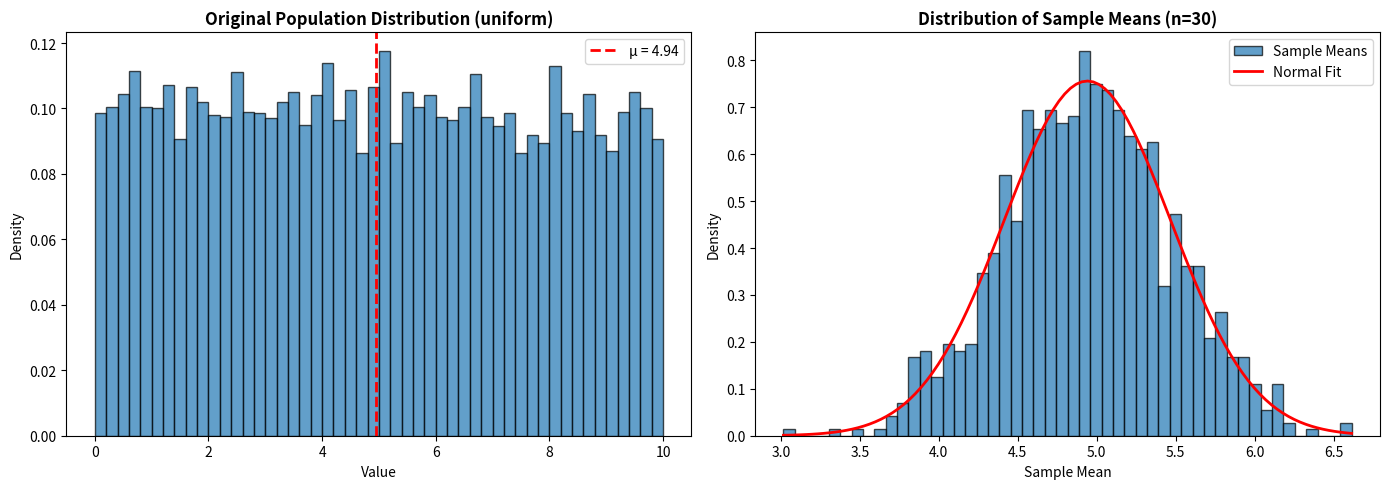
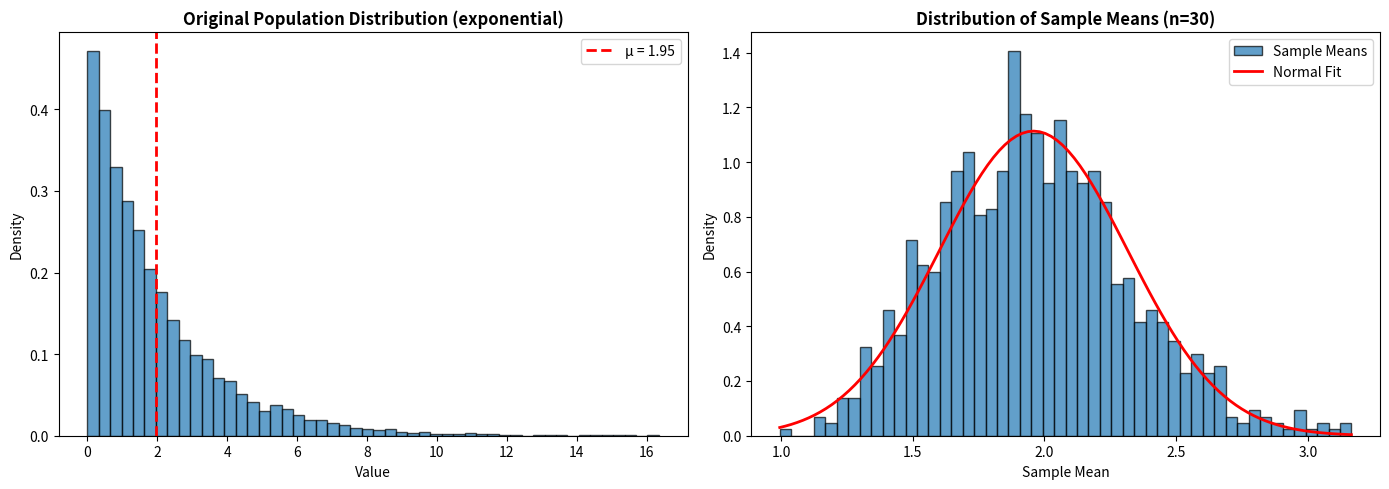
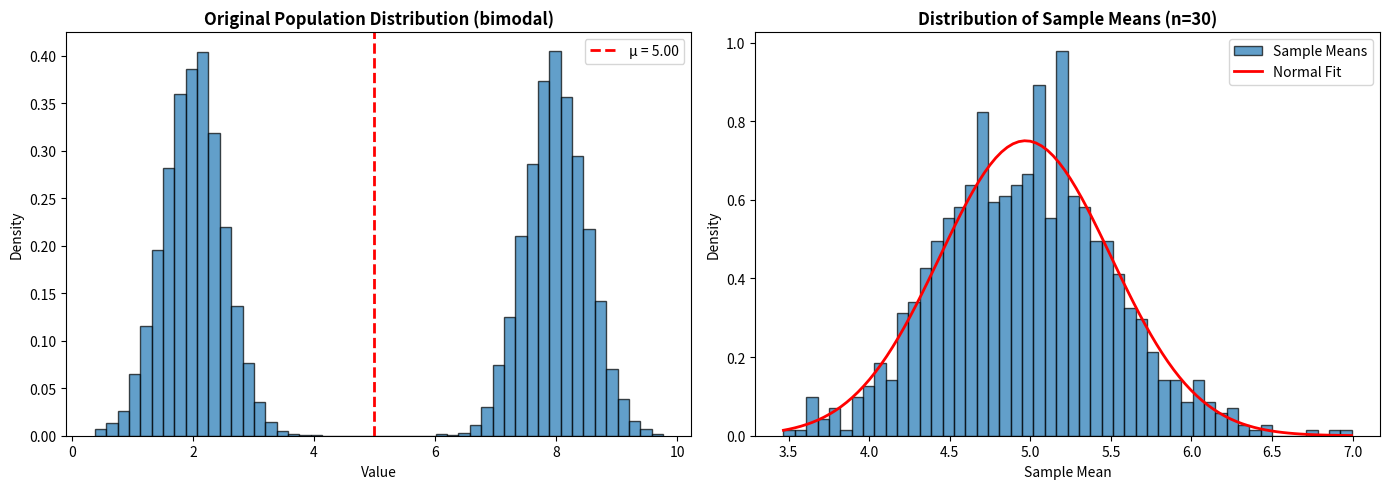

Write the Python code that produced these figures, in order.
import numpy as np
import matplotlib.pyplot as plt
import seaborn as sns
from scipy import stats

def demonstrate_central_limit_theorem(
    population_size=10000,
    sample_size=30,
    num_samples=1000,
    distribution='uniform'
):
    np.random.seed(42)
    
    if distribution == 'uniform':
        population = np.random.uniform(0, 10, population_size)
    elif distribution == 'exponential':
        population = np.random.exponential(2, population_size)
    elif distribution == 'bimodal':
        population = np.concatenate([
            np.random.normal(2, 0.5, population_size // 2),
            np.random.normal(8, 0.5, population_size // 2)
        ])
    else:
        raise ValueError(f"Unknown distribution: {distribution}")
    
    sample_means = []
    for _ in range(num_samples):
        sample = np.random.choice(population, size=sample_size, replace=False)
        sample_means.append(np.mean(sample))
    
    sample_means = np.array(sample_means)
    
    fig, axes = plt.subplots(1, 2, figsize=(14, 5))
    
    axes[0].hist(population, bins=50, density=True, alpha=0.7, edgecolor='black')
    axes[0].set_title(f'Original Population Distribution ({distribution})', fontsize=12, fontweight='bold')
    axes[0].set_xlabel('Value')
    axes[0].set_ylabel('Density')
    axes[0].axvline(np.mean(population), color='red', linestyle='--', linewidth=2, label=f'μ = {np.mean(population):.2f}')
    axes[0].legend()
    
    axes[1].hist(sample_means, bins=50, density=True, alpha=0.7, edgecolor='black', label='Sample Means')
    
    mu = np.mean(sample_means)
    sigma = np.std(sample_means)
    x = np.linspace(sample_means.min(), sample_means.max(), 100)
    axes[1].plot(x, stats.norm.pdf(x, mu, sigma), 'r-', linewidth=2, label='Normal Fit')
    
    axes[1].set_title(f'Distribution of Sample Means (n={sample_size})', fontsize=12, fontweight='bold')
    axes[1].set_xlabel('Sample Mean')
    axes[1].set_ylabel('Density')
    axes[1].legend()
    
    plt.tight_layout()
    plt.savefig('clt_demonstration.png', dpi=300, bbox_inches='tight')
    plt.show()
    
    print(f"\n{'='*60}")
    print(f"Central Limit Theorem Demonstration")
    print(f"{'='*60}")
    print(f"Population Distribution: {distribution}")
    print(f"Population Mean: {np.mean(population):.4f}")
    print(f"Population Std Dev: {np.std(population):.4f}")
    print(f"\nSample Size: {sample_size}")
    print(f"Number of Samples: {num_samples}")
    print(f"\nSample Means Mean: {mu:.4f}")
    print(f"Sample Means Std Dev: {sigma:.4f}")
    print(f"Theoretical Std Error: {np.std(population) / np.sqrt(sample_size):.4f}")
    print(f"\nShapiro-Wilk Test for Normality:")
    statistic, p_value = stats.shapiro(sample_means)
    print(f"  Test Statistic: {statistic:.4f}")
    print(f"  P-value: {p_value:.4f}")
    print(f"  Result: {'Normally distributed' if p_value > 0.05 else 'Not normally distributed'} (α=0.05)")
    print(f"{'='*60}\n")

if __name__ == "__main__":
    print("Demonstrating Central Limit Theorem with different distributions...\n")
    
    for dist in ['uniform', 'exponential', 'bimodal']:
        print(f"\n--- Testing with {dist.upper()} distribution ---")
        demonstrate_central_limit_theorem(distribution=dist)
        input("Press Enter to continue to next distribution...")
